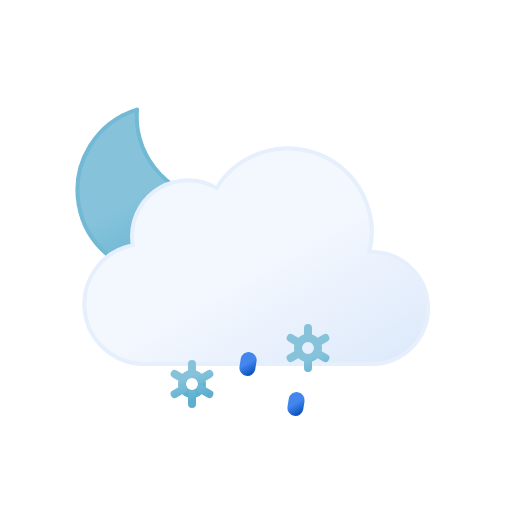
t = 0.00 s
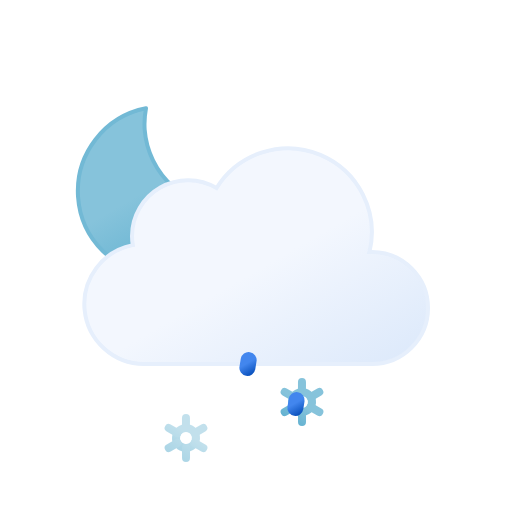
t = 1.50 s
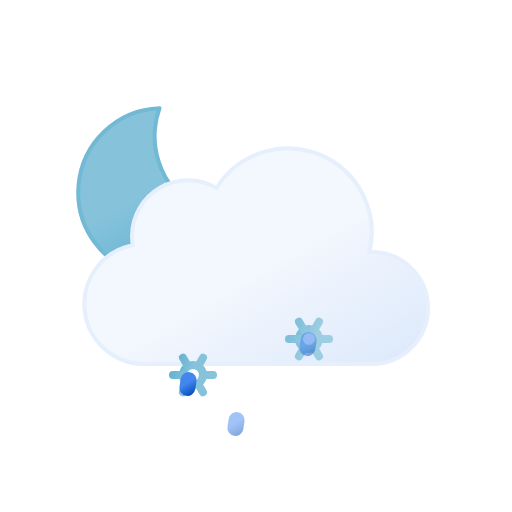
t = 3.75 s
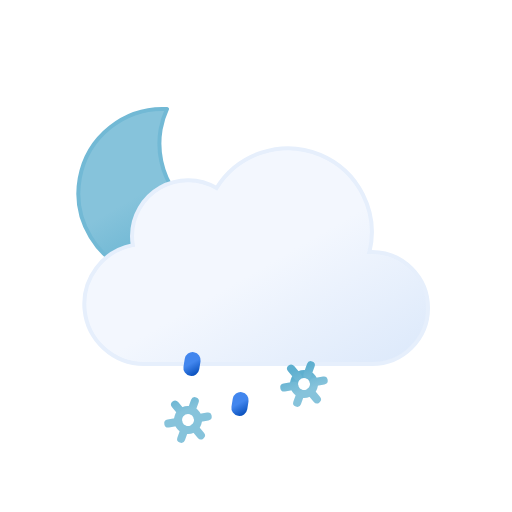
t = 5.00 s
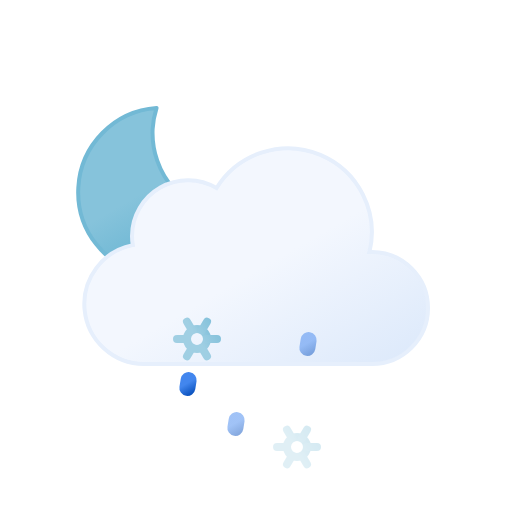
t = 6.75 s
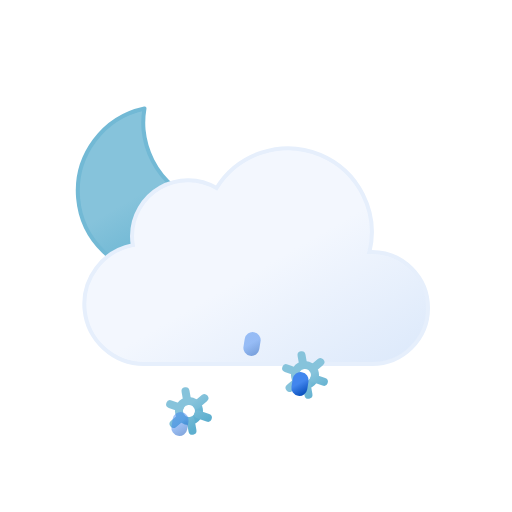
t = 8.75 s

The animated SVG that drew these frames (rendered in a browser with its animation timeline set to each time). Animation: 14 SMIL elements (animate=5,animateTransform=9); one cycle of 10.00 s, repeats indefinitely.

<svg
  xmlns="http://www.w3.org/2000/svg"
  xmlns:xlink="http://www.w3.org/1999/xlink"
  viewBox="0 0 64 64"
>
  <defs>
    <linearGradient
      id="a"
      x1="13.58"
      y1="15.57"
      x2="24.15"
      y2="33.87"
      gradientUnits="userSpaceOnUse"
    >
      <stop offset="0" stop-color="#86c3db" />
      <stop offset="0.45" stop-color="#86c3db" />
      <stop offset="1" stop-color="#5eafcf" />
      <animateTransform
        attributeName="gradientTransform"
        type="rotate"
        values="10 19.22 24.293; -10 19.22 24.293; 10 19.22 24.293"
        dur="10s"
        repeatCount="indefinite"
      />
    </linearGradient>
    <linearGradient
      id="b"
      x1="22.56"
      y1="21.96"
      x2="39.2"
      y2="50.8"
      gradientUnits="userSpaceOnUse"
    >
      <stop offset="0" stop-color="#f3f7fe" />
      <stop offset="0.45" stop-color="#f3f7fe" />
      <stop offset="1" stop-color="#deeafb" />
    </linearGradient>
    <linearGradient
      id="c"
      x1="23.12"
      y1="43.48"
      x2="24.88"
      y2="46.52"
      xlink:href="#a"
    />
    <linearGradient
      id="d"
      x1="22.67"
      y1="42.69"
      x2="25.33"
      y2="47.31"
      xlink:href="#a"
    />
    <linearGradient
      id="e"
      x1="37.12"
      y1="43.48"
      x2="38.88"
      y2="46.52"
      xlink:href="#a"
    />
    <linearGradient
      id="f"
      x1="36.67"
      y1="42.69"
      x2="39.33"
      y2="47.31"
      xlink:href="#a"
    />
    <linearGradient
      id="g"
      x1="23.31"
      y1="44.3"
      x2="24.69"
      y2="46.7"
      gradientUnits="userSpaceOnUse"
    >
      <stop offset="0" stop-color="#4286ee" />
      <stop offset="0.45" stop-color="#4286ee" />
      <stop offset="1" stop-color="#0950bc" />
    </linearGradient>
    <linearGradient
      id="h"
      x1="30.31"
      y1="44.3"
      x2="31.69"
      y2="46.7"
      xlink:href="#g"
    />
    <linearGradient
      id="i"
      x1="37.31"
      y1="44.3"
      x2="38.69"
      y2="46.7"
      xlink:href="#g"
    />
  </defs>
  <path
    d="M29.33,26.68A10.61,10.61,0,0,1,18.65,16.14,10.5,10.5,0,0,1,19,13.5,10.54,10.54,0,1,0,30.5,26.61,11.48,11.48,0,0,1,29.33,26.68Z"
    stroke="#72b9d5"
    stroke-linecap="round"
    stroke-linejoin="round"
    stroke-width="0.5"
    fill="url(#a)"
  >
    <animateTransform
      attributeName="transform"
      type="rotate"
      values="-10 19.22 24.293; 10 19.22 24.293; -10 19.22 24.293"
      dur="10s"
      repeatCount="indefinite"
    />
  </path>
  <path
    d="M46.5,31.5l-.32,0a10.49,10.49,0,0,0-19.11-8,7,7,0,0,0-10.57,6,7.21,7.21,0,0,0,.1,1.14A7.5,7.5,0,0,0,18,45.5a4.19,4.19,0,0,0,.5,0v0h28a7,7,0,0,0,0-14Z"
    stroke="#e6effc"
    stroke-miterlimit="10"
    stroke-width="0.5"
    fill="url(#b)"
  />
  <g>
    <circle
      cx="24"
      cy="45"
      r="1.25"
      fill="none"
      stroke-miterlimit="10"
      stroke="url(#c)"
    />
    <path
      d="M26.17,46.25l-1.09-.63m-2.16-1.24-1.09-.63M24,42.5v1.25m0,3.75V46.25m-1.08-.63-1.09.63m4.34-2.5-1.09.63"
      fill="none"
      stroke-linecap="round"
      stroke-miterlimit="10"
      stroke="url(#d)"
    />
    <animateTransform
      attributeName="transform"
      type="translate"
      additive="sum"
      values="1 -6; -1 12"
      begin="-2s"
      dur="4s"
      repeatCount="indefinite"
    />
    <animateTransform
      attributeName="transform"
      type="rotate"
      additive="sum"
      values="0 24 45; 360 24 45"
      dur="9s"
      repeatCount="indefinite"
    />
    <animate
      attributeName="opacity"
      values="0;1;1;1;0"
      begin="-2s"
      dur="4s"
      repeatCount="indefinite"
    />
  </g>
  <g>
    <circle
      cx="38"
      cy="45"
      r="1.25"
      fill="none"
      stroke-miterlimit="10"
      stroke="url(#e)"
    />
    <path
      d="M40.17,46.25l-1.09-.63m-2.16-1.24-1.09-.63M38,42.5v1.25m0,3.75V46.25m-1.08-.63-1.09.63m4.34-2.5-1.09.63"
      fill="none"
      stroke-linecap="round"
      stroke-miterlimit="10"
      stroke="url(#f)"
    />
    <animateTransform
      attributeName="transform"
      type="translate"
      additive="sum"
      values="1 -6; -1 12"
      begin="-1s"
      dur="4s"
      repeatCount="indefinite"
    />
    <animateTransform
      attributeName="transform"
      type="rotate"
      additive="sum"
      values="0 38 45; 360 38 45"
      dur="9s"
      repeatCount="indefinite"
    />
    <animate
      attributeName="opacity"
      values="0;1;1;1;0"
      begin="-1s"
      dur="4s"
      repeatCount="indefinite"
    />
  </g>
  <line
    x1="24.08"
    y1="45.01"
    x2="23.92"
    y2="45.99"
    fill="none"
    stroke-linecap="round"
    stroke-miterlimit="10"
    stroke-width="2"
    stroke="url(#g)"
  >
    <animateTransform
      attributeName="transform"
      type="translate"
      values="1 -5; -2 10"
      dur="1.5s"
      repeatCount="indefinite"
    />
    <animate
      attributeName="opacity"
      values="0;1;1;0"
      dur="1.5s"
      repeatCount="indefinite"
    />
  </line>
  <line
    x1="31.08"
    y1="45.01"
    x2="30.92"
    y2="45.99"
    fill="none"
    stroke-linecap="round"
    stroke-miterlimit="10"
    stroke-width="2"
    stroke="url(#h)"
  >
    <animateTransform
      attributeName="transform"
      type="translate"
      begin="-0.5s"
      values="1 -5; -2 10"
      dur="1.5s"
      repeatCount="indefinite"
    />
    <animate
      attributeName="opacity"
      begin="-0.5s"
      values="0;1;1;0"
      dur="1.5s"
      repeatCount="indefinite"
    />
  </line>
  <line
    x1="38.08"
    y1="45.01"
    x2="37.92"
    y2="45.99"
    fill="none"
    stroke-linecap="round"
    stroke-miterlimit="10"
    stroke-width="2"
    stroke="url(#i)"
  >
    <animateTransform
      attributeName="transform"
      type="translate"
      begin="-1s"
      values="1 -5; -2 10"
      dur="1.5s"
      repeatCount="indefinite"
    />
    <animate
      attributeName="opacity"
      begin="-1s"
      values="0;1;1;0"
      dur="1.5s"
      repeatCount="indefinite"
    />
  </line>
</svg>
